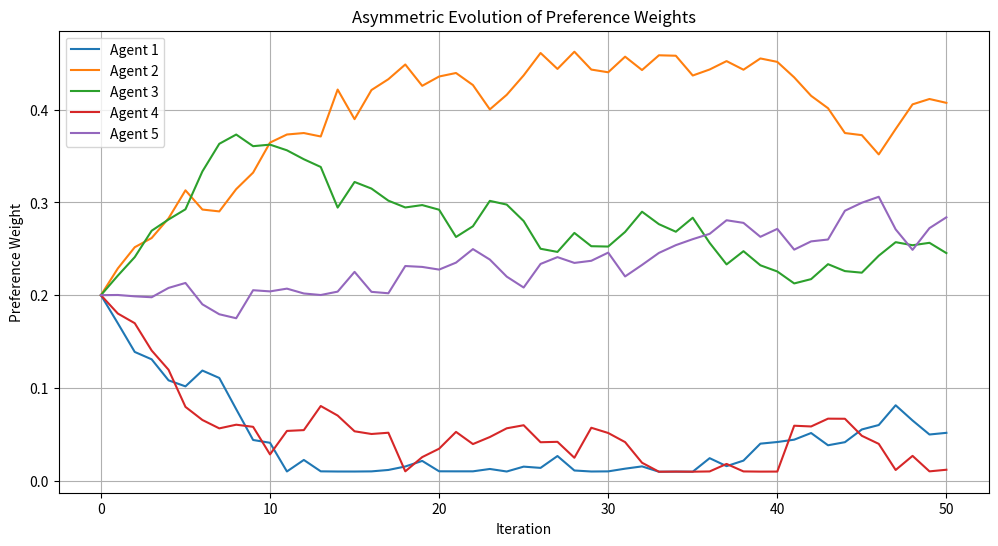
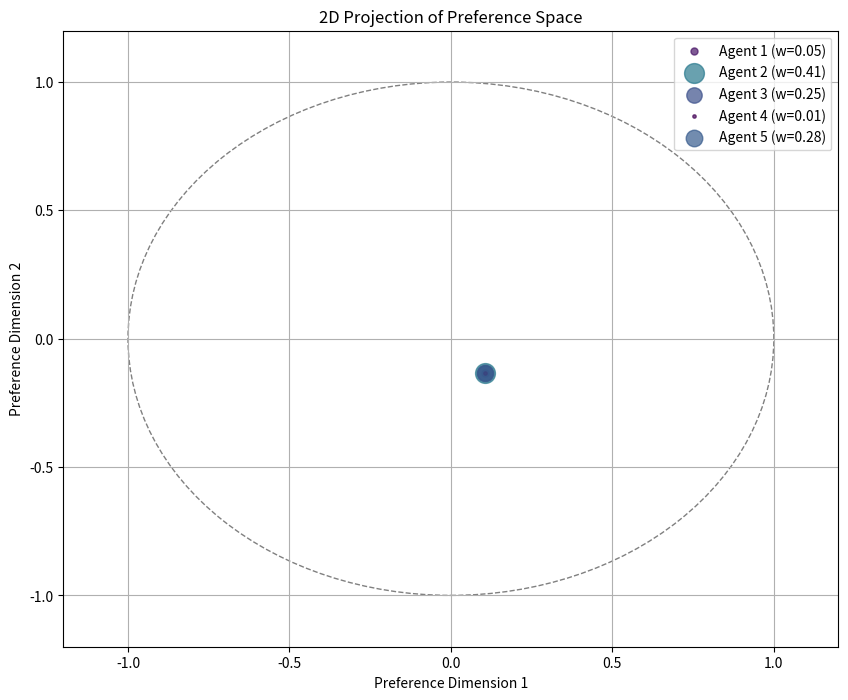
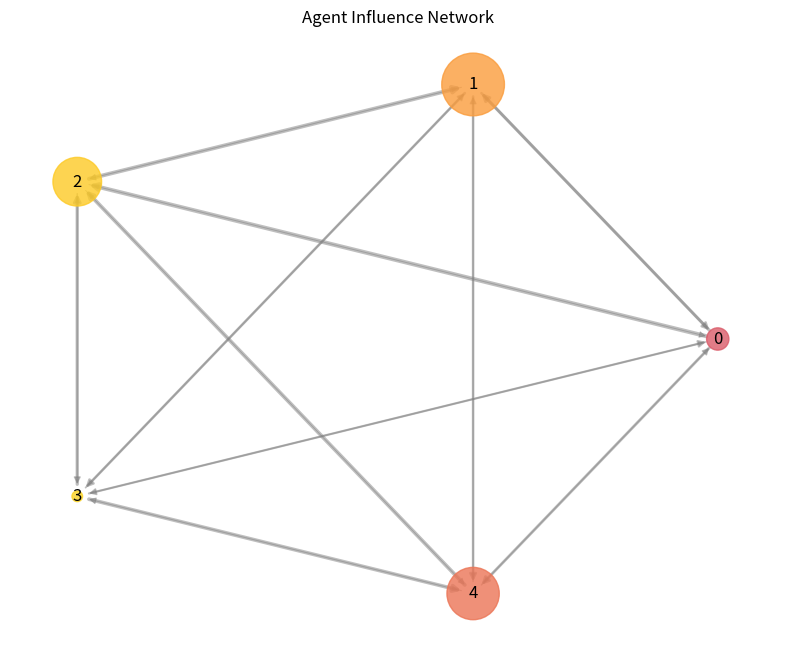

Write Python code to recreate these figures, in order.
import numpy as np
import scipy.stats as stats
import matplotlib.pyplot as plt
from typing import List, Dict, Tuple, Optional, Callable
import networkx as nx

class ArbitrationPreferenceCollapse:
    """
    Implements an arbitration preference collapse function that reconfigures
    preference weightings asymmetrically under non-deterministic Bayesian
    interference expansion.
    """
    
    def __init__(self, 
                 num_agents: int = 5,
                 preference_dimensions: int = 4,
                 collapse_threshold: float = 0.3,
                 interference_scale: float = 1.2,
                 asymmetry_factor: float = 0.7,
                 initial_confidence: Optional[List[float]] = None):
        """
        Initialize the preference collapse function.
        
        Args:
            num_agents: Number of agents in the arbitration system
            preference_dimensions: Dimensionality of the preference space
            collapse_threshold: Threshold below which preference collapse occurs
            interference_scale: Scale factor for Bayesian interference effects
            asymmetry_factor: Degree of asymmetry in preference reconfiguration
            initial_confidence: Starting confidence levels for each agent
        """
        self.num_agents = num_agents
        self.dimensions = preference_dimensions
        self.collapse_threshold = collapse_threshold
        self.interference_scale = interference_scale
        self.asymmetry_factor = asymmetry_factor
        
        # Initialize agent preferences as unit vectors in different directions
        self.preferences = []
        for i in range(num_agents):
            # Create random preference vector
            pref = np.random.normal(0, 1, size=preference_dimensions)
            # Normalize to unit length
            self.preferences.append(pref / np.linalg.norm(pref))
            
        # Agent confidence levels (affects how much they influence others)
        self.confidence = initial_confidence if initial_confidence else \
                         np.random.uniform(0.5, 1.0, size=num_agents)
                         
        # Preference weights (initially uniform)
        self.weights = np.ones(num_agents) / num_agents
        
        # Interference matrix (represents how each agent's beliefs interfere with others)
        self.interference_matrix = np.random.uniform(0.1, 0.9, size=(num_agents, num_agents))
        np.fill_diagonal(self.interference_matrix, 0)  # No self-interference
        
        # Bayesian prior strength for each agent (lower = more susceptible to change)
        self.prior_strength = np.random.uniform(0.2, 0.8, size=num_agents)
        
        # History tracking
        self.weight_history = [self.weights.copy()]
        self.preference_history = [self.preferences.copy()]
        self.collapse_indices = []  # Track where collapses occurred
        
        # Current iteration
        self.iteration = 0
        
        # Network representation of agent influences
        self.influence_network = nx.DiGraph()
        self._update_influence_network()
    
    def _update_influence_network(self):
        """Updates the network representation of agent influences."""
        self.influence_network.clear()
        
        # Add nodes
        for i in range(self.num_agents):
            self.influence_network.add_node(i, weight=self.weights[i], 
                                           confidence=self.confidence[i])
        
        # Add edges based on interference matrix
        for i in range(self.num_agents):
            for j in range(self.num_agents):
                if i != j:
                    self.influence_network.add_edge(i, j, 
                                                   weight=self.interference_matrix[i, j])
    
    def compute_non_deterministic_interference(self) -> np.ndarray:
        """
        Computes the non-deterministic Bayesian interference effects between agents.
        
        Returns:
            Matrix of interference effects
        """
        base_interference = self.interference_matrix.copy()
        
        # Apply confidence-based scaling
        for i in range(self.num_agents):
            # Confident agents exert more interference
            base_interference[i, :] *= self.confidence[i]
            
            # Higher weighted agents have more interference impact
            base_interference[i, :] *= self.weights[i] ** 0.5
        
        # Add non-deterministic fluctuations
        noise = np.random.normal(0, 0.1, size=base_interference.shape)
        interference = base_interference + noise
        
        # Ensure non-negative interference
        interference = np.maximum(0, interference)
        
        return interference
    
    def update_preferences(self, interference: np.ndarray):
        """
        Updates agent preferences based on interference effects.
        
        Args:
            interference: Matrix of interference effects between agents
        """
        new_preferences = []
        
        for i in range(self.num_agents):
            # Current preference
            current_pref = self.preferences[i]
            
            # Compute weighted influence from other agents
            influence = np.zeros(self.dimensions)
            total_influence_weight = 0
            
            for j in range(self.num_agents):
                if i != j:
                    # Weight the influence by interference strength
                    inf_strength = interference[j, i]
                    
                    # More weight to agents with high confidence
                    inf_strength *= self.confidence[j]
                    
                    # Compute direction of influence (difference in preferences)
                    inf_direction = self.preferences[j] - current_pref
                    
                    # Add to total influence
                    influence += inf_strength * inf_direction
                    total_influence_weight += inf_strength
            
            # Normalize influence by total weight if non-zero
            if total_influence_weight > 0:
                influence /= total_influence_weight
            
            # Prior strength determines resistance to change
            # Higher prior strength = less change
            prior_factor = self.prior_strength[i]
            
            # Update preference with Bayesian-inspired update
            # This balances prior (current preference) with new evidence (influence)
            new_pref = current_pref + (1 - prior_factor) * influence
            
            # Normalize to unit length
            if np.linalg.norm(new_pref) > 0:
                new_pref = new_pref / np.linalg.norm(new_pref)
                
            new_preferences.append(new_pref)
        
        self.preferences = new_preferences
    
    def update_weights_asymmetrically(self, interference: np.ndarray):
        """
        Updates preference weights asymmetrically based on interference patterns.
        
        Args:
            interference: Matrix of interference effects between agents
        """
        # Compute influence centrality for each agent
        centrality = np.sum(interference, axis=0)  # Column sum = influence received
        
        # Apply asymmetric reconfiguration
        # Agents with high centrality get stronger weight changes
        weight_shifts = centrality * self.asymmetry_factor
        
        # Normalize to ensure zero-sum shifts
        weight_shifts = weight_shifts - np.mean(weight_shifts)
        
        # Scale shifts based on interference scale
        weight_shifts *= self.interference_scale * 0.1
        
        # Apply shifts to weights
        new_weights = self.weights + weight_shifts
        
        # Ensure weights stay positive
        new_weights = np.maximum(0.01, new_weights)
        
        # Normalize to sum to 1
        self.weights = new_weights / np.sum(new_weights)
    
    def check_for_collapse(self) -> bool:
        """
        Checks if conditions for preference collapse are met.
        
        Returns:
            Boolean indicating whether collapse occurred
        """
        # Compute diversity of weights
        weight_entropy = stats.entropy(self.weights)
        normalized_entropy = weight_entropy / np.log(self.num_agents)
        
        # Low entropy indicates collapse (weights concentrated on few agents)
        return normalized_entropy < self.collapse_threshold
    
    def execute_collapse(self):
        """
        Executes the preference collapse when triggered.
        Dramatically reconfigures the system in an asymmetric fashion.
        """
        # Record collapse event
        self.collapse_indices.append(self.iteration)
        
        # 1. Identify dominant and subordinate agents based on weights
        sorted_indices = np.argsort(self.weights)
        dominant_agents = sorted_indices[-int(self.num_agents/3):]  # Top third
        subordinate_agents = sorted_indices[:int(self.num_agents/3)]  # Bottom third
        
        # 2. Increase weight asymmetry (rich get richer)
        # Dominant agents gain weight, subordinate lose weight
        for i in dominant_agents:
            self.weights[i] *= 1.5
        for i in subordinate_agents:
            self.weights[i] *= 0.5
            
        # Renormalize weights
        self.weights = self.weights / np.sum(self.weights)
        
        # 3. Reconfigure interference matrix asymmetrically
        # Dominant agents exert more interference
        for i in dominant_agents:
            self.interference_matrix[i, :] *= 1.5
        
        # Subordinate agents become more susceptible to interference
        for i in subordinate_agents:
            self.prior_strength[i] *= 0.7  # Reduce resistance to change
        
        # 4. Update confidence levels
        # Dominant agents gain confidence
        for i in dominant_agents:
            self.confidence[i] = min(1.0, self.confidence[i] * 1.2)
        
        # Subordinate agents lose confidence
        for i in subordinate_agents:
            self.confidence[i] *= 0.8
            
        # 5. Introduce random perturbation to prevent total stagnation
        # Add noise to all preferences
        for i in range(self.num_agents):
            noise = np.random.normal(0, 0.1, size=self.dimensions)
            self.preferences[i] += noise * (1 - self.weights[i])  # Less weighted = more noise
            # Renormalize
            self.preferences[i] = self.preferences[i] / np.linalg.norm(self.preferences[i])
            
        # Update network representation
        self._update_influence_network()
    
    def iterate(self, steps: int = 1):
        """
        Executes multiple steps of the preference collapse dynamics.
        
        Args:
            steps: Number of iterations to perform
        """
        for _ in range(steps):
            # 1. Compute non-deterministic interference
            interference = self.compute_non_deterministic_interference()
            
            # 2. Update preferences based on interference
            self.update_preferences(interference)
            
            # 3. Asymmetrically update weights
            self.update_weights_asymmetrically(interference)
            
            # 4. Check for collapse condition
            if self.check_for_collapse():
                self.execute_collapse()
            
            # 5. Update iteration counter and history
            self.iteration += 1
            self.weight_history.append(self.weights.copy())
            self.preference_history.append(self.preferences.copy())
            
            # 6. Update network representation
            self._update_influence_network()
    
    def visualize_weight_evolution(self):
        """Visualizes how agent weights evolve over time, including collapse events."""
        plt.figure(figsize=(12, 6))
        
        # Convert weight history to array for easier plotting
        weight_array = np.array(self.weight_history)
        
        # Plot each agent's weight over time
        for i in range(self.num_agents):
            plt.plot(weight_array[:, i], label=f'Agent {i+1}')
        
        # Mark collapse events
        for collapse_idx in self.collapse_indices:
            plt.axvline(x=collapse_idx, color='r', linestyle='--', alpha=0.5)
        
        plt.xlabel('Iteration')
        plt.ylabel('Preference Weight')
        plt.title('Asymmetric Evolution of Preference Weights')
        plt.legend()
        plt.grid(True)
        
        return plt
    
    def visualize_preference_space(self, dimensions: Tuple[int, int] = (0, 1)):
        """
        Visualizes the current state of preferences in a 2D projection.
        
        Args:
            dimensions: Tuple of dimensions to use for the 2D projection
        """
        dim1, dim2 = dimensions
        
        plt.figure(figsize=(10, 8))
        
        # Create color map based on agent weights
        colors = plt.cm.viridis(self.weights)
        
        # Plot each agent's preference as a point
        for i in range(self.num_agents):
            # Size proportional to agent's weight
            size = 100 * self.weights[i] * self.num_agents
            
            # Use dimensions for x,y coordinates
            x = self.preferences[i][dim1]
            y = self.preferences[i][dim2]
            
            plt.scatter(x, y, s=size, color=colors[i], 
                       alpha=0.7, label=f'Agent {i+1} (w={self.weights[i]:.2f})')
        
        # Draw unit circle as reference
        circle = plt.Circle((0, 0), 1, fill=False, color='gray', linestyle='--')
        plt.gca().add_patch(circle)
        
        plt.xlim(-1.2, 1.2)
        plt.ylim(-1.2, 1.2)
        plt.xlabel(f'Preference Dimension {dim1+1}')
        plt.ylabel(f'Preference Dimension {dim2+1}')
        plt.title('2D Projection of Preference Space')
        plt.legend()
        plt.grid(True)
        
        return plt
    
    def visualize_influence_network(self):
        """Visualizes the current network of influences between agents."""
        plt.figure(figsize=(10, 8))
        
        # Create positions for nodes in a circle
        pos = nx.circular_layout(self.influence_network)
        
        # Node sizes based on weights
        node_sizes = [1000 * self.weights[i] * self.num_agents for i in range(self.num_agents)]
        
        # Node colors based on confidence
        node_colors = [plt.cm.plasma(self.confidence[i]) for i in range(self.num_agents)]
        
        # Draw nodes
        nx.draw_networkx_nodes(self.influence_network, pos, 
                              node_size=node_sizes,
                              node_color=node_colors,
                              alpha=0.8)
        
        # Get edge weights from interference matrix
        edge_weights = []
        for (u, v, d) in self.influence_network.edges(data=True):
            edge_weights.append(d['weight'])
        
        # Normalize edge weights for visualization
        max_weight = max(edge_weights) if edge_weights else 1
        edge_widths = [3 * w / max_weight for w in edge_weights]
        
        # Draw edges with varying width based on interference strength
        nx.draw_networkx_edges(self.influence_network, pos,
                              width=edge_widths,
                              alpha=0.5,
                              edge_color='gray',
                              arrowsize=10)
        
        # Draw labels
        nx.draw_networkx_labels(self.influence_network, pos)
        
        plt.title('Agent Influence Network')
        plt.axis('off')
        
        return plt

# Example demonstration
def demonstrate_preference_collapse():
    """Run a demonstration of the preference collapse function"""
    # Initialize system
    system = ArbitrationPreferenceCollapse(
        num_agents=5,
        preference_dimensions=4,
        collapse_threshold=0.3,
        interference_scale=1.3,
        asymmetry_factor=0.8
    )
    
    # Run for 50 iterations
    system.iterate(steps=50)
    
    # Visualize results
    system.visualize_weight_evolution()
    system.visualize_preference_space()
    system.visualize_influence_network()
    
    # Report on collapses
    if system.collapse_indices:
        print(f"Preference collapses occurred at iterations: {system.collapse_indices}")
        print(f"Final weight distribution: {system.weights}")
    else:
        print("No preference collapses occurred during the simulation")
    
    return system

# Run demonstration
if __name__ == "__main__":
    system = demonstrate_preference_collapse()
